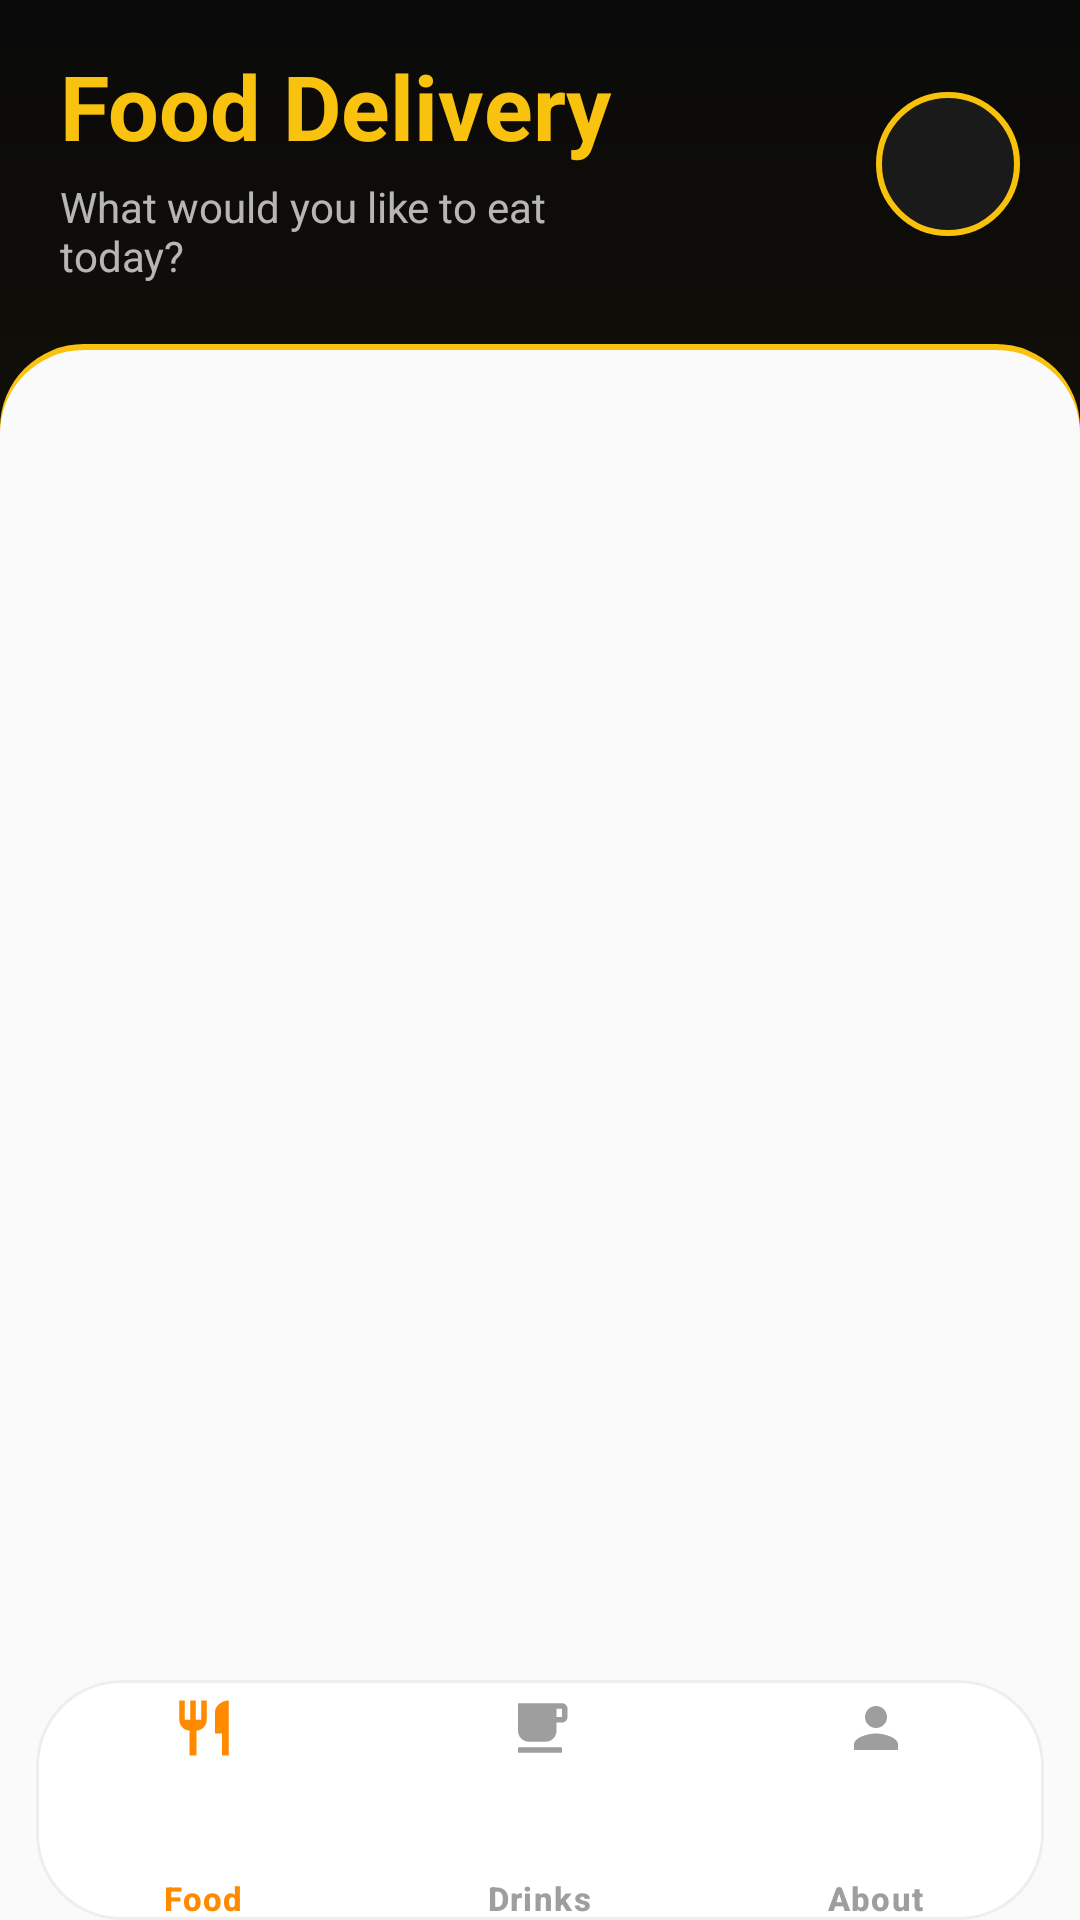

Reconstruct the res/layout file that produces this screen, plus the resources it refers to.
<!-- AndroidManifest.xml: application theme Theme.Menu_App -->
<!-- res/layout/activity_main.xml -->
<?xml version="1.0" encoding="utf-8"?>
<RelativeLayout xmlns:android="http://schemas.android.com/apk/res/android"
    xmlns:app="http://schemas.android.com/apk/res-auto"
    xmlns:tools="http://schemas.android.com/tools"
    android:id="@+id/main"
    android:layout_width="match_parent"
    android:layout_height="match_parent"
    android:background="@drawable/register_bg"
    tools:context=".activities.MainActivity">

    
    <LinearLayout
        android:id="@+id/headerLayout"
        android:layout_width="match_parent"
        android:layout_height="wrap_content"
        android:layout_alignParentTop="true"
        android:gravity="center_vertical"
        android:orientation="horizontal"
        android:paddingHorizontal="20dp"
        android:paddingTop="15dp"
        android:paddingBottom="20dp">

        
        <LinearLayout
            android:layout_width="0dp"
            android:layout_height="wrap_content"
            android:layout_weight="1"
            android:orientation="vertical">

            <TextView
                android:id="@+id/textViewTitle"
                android:layout_width="wrap_content"
                android:layout_height="wrap_content"
                android:text="@string/food_menu"
                android:textColor="@color/gold"
                android:textSize="30sp"
                android:textStyle="bold" />

            <TextView
                android:id="@+id/textViewSubtitle"
                android:layout_width="wrap_content"
                android:layout_height="wrap_content"
                android:layout_marginTop="4dp"
                android:text="What would you like to eat today?"
                android:textColor="#B3FFFFFF"
                android:textSize="14sp" />
        </LinearLayout>

        
        <FrameLayout
            android:layout_width="56dp"
            android:layout_height="56dp"
            android:layout_marginStart="6dp">

            <ImageView
                android:id="@+id/navCart"
                android:layout_width="45dp"
                android:layout_height="45dp"
                android:layout_gravity="center"
                android:clickable="true"
                android:contentDescription="View Cart"
                android:focusable="true"
                android:padding="8dp"
                android:src="@drawable/ic_cart" />

            <TextView
                android:id="@+id/tvCartBadge"
                android:layout_width="wrap_content"
                android:layout_height="18dp"
                android:layout_gravity="top|end"
                android:background="@drawable/cart_badge_bg"
                android:gravity="center"
                android:minWidth="18dp"
                android:paddingHorizontal="5dp"
                android:text="0"
                android:textColor="@android:color/white"
                android:textSize="10sp"
                android:textStyle="bold"
                android:visibility="gone" />
        </FrameLayout>

        
        <ImageView
            android:id="@+id/ivProfile"
            android:layout_width="48dp"
            android:layout_height="48dp"
            android:layout_marginStart="4dp"
            android:background="@drawable/profile_icon_bg"
            android:clickable="true"
            android:contentDescription="Profile"
            android:focusable="true"
            android:padding="10dp"
            android:src="@drawable/ic_profile" />
    </LinearLayout>

    
    <FrameLayout
        android:id="@+id/fragment_container"
        android:layout_width="match_parent"
        android:layout_height="match_parent"
        android:layout_below="@id/headerLayout"
        android:background="@drawable/signupform_bg"
        android:paddingHorizontal="16dp"
        android:paddingTop="20dp"
        android:paddingBottom="96dp" />

    
    <com.google.android.material.bottomnavigation.BottomNavigationView
        android:id="@+id/bottom_navigation"
        android:layout_width="match_parent"
        android:layout_height="wrap_content"
        android:layout_alignParentBottom="true"
        android:layout_marginHorizontal="12dp"
        android:layout_marginBottom="0dp"
        android:background="@drawable/bottom_nav_bg"
        android:clipToOutline="true"
        android:elevation="8dp"
        app:itemActiveIndicatorStyle="@style/NavPillIndicator"
        app:itemIconSize="22dp"
        app:itemIconTint="@color/nav_item_color"
        app:itemPaddingBottom="0dp"
        app:itemPaddingTop="5dp"
        app:itemTextAppearanceActive="@style/CustomMenuTextAppearance"
        app:itemTextAppearanceInactive="@style/CustomMenuTextAppearance"
        app:itemTextColor="@color/nav_item_color"
        app:labelVisibilityMode="labeled"
        app:menu="@menu/bottom_nav_menu" />
</RelativeLayout>
<!-- resources referenced by this layout -->
<resources>
  <color name="gold">#F9C20E</color>
  <!-- drawable bottom_nav_bg (drawable) -->
  <?xml version="1.0" encoding="utf-8"?>
  <shape xmlns:android="http://schemas.android.com/apk/res/android"
      android:shape="rectangle">
      <solid android:color="#FFFFFF" />
      <stroke android:width="1dp" android:color="#EEEEEE" />
      <corners android:radius="28dp" />
  </shape>
  <!-- drawable cart_badge_bg (drawable) -->
  <?xml version="1.0" encoding="utf-8"?>
  <shape xmlns:android="http://schemas.android.com/apk/res/android"
      android:shape="rectangle">
      <solid android:color="#E53935" />
      <corners android:radius="9dp" />
  </shape>
  <!-- drawable profile_icon_bg (drawable) -->
  <?xml version="1.0" encoding="utf-8"?>
  <shape xmlns:android="http://schemas.android.com/apk/res/android"
      android:shape="oval">
      <solid android:color="#1A1A1A" />
      <stroke android:width="2dp" android:color="#F9C20A" />
  </shape>
  <!-- drawable register_bg (drawable) -->
  <?xml version="1.0" encoding="utf-8"?>
  <shape xmlns:android="http://schemas.android.com/apk/res/android"
      android:shape="rectangle">
      <gradient
          android:angle="270"
          android:startColor="#0A0A0A"
          android:centerColor="#1A1405"
          android:endColor="#6B4E00"
          android:type="linear" />
  </shape>
  <!-- drawable signupform_bg (drawable) -->
  <?xml version="1.0" encoding="utf-8"?>
  <layer-list xmlns:android="http://schemas.android.com/apk/res/android">
      <item>
          <shape android:shape="rectangle">
              <solid android:color="@color/gold" />
              <corners
                  android:topLeftRadius="28dp"
                  android:topRightRadius="28dp" />
          </shape>
      </item>
      <item android:top="2dp">
          <shape android:shape="rectangle">
              <solid android:color="#FAFAFA" />
              <corners
                  android:topLeftRadius="28dp"
                  android:topRightRadius="28dp" />
          </shape>
      </item>
  </layer-list>
  <string name="food_menu">Food Delivery</string>
  <style name="CustomMenuTextAppearance" parent="TextAppearance.Material3.LabelMedium">
          <item name="android:textSize">11sp</item>
          <item name="android:textStyle">bold</item>
      </style>
  <style name="NavPillIndicator" parent="Widget.Material3.BottomNavigationView.ActiveIndicator">
          <item name="android:color">#FFE8D1</item>
          <item name="android:width">48dp</item>
          <item name="android:height">26dp</item>
      </style>
  <style name="Theme.Menu_App" parent="Theme.Material3.DayNight.NoActionBar">
  
  
          
  
          <item name="colorPrimary">@color/orange_primary</item>
          <item name="colorOnPrimary">@android:color/white</item>
          <item name="colorPrimaryContainer">#FFE8D1</item>
          <item name="colorOnPrimaryContainer">@color/dark_header</item>
          <item name="colorSecondary">@color/orange_primary</item>
          <item name="colorOnSecondary">@android:color/white</item>
      </style>
  <color name="orange_primary">#FF8A00</color>
  <color name="dark_header">#2B2B2B</color>
</resources>
